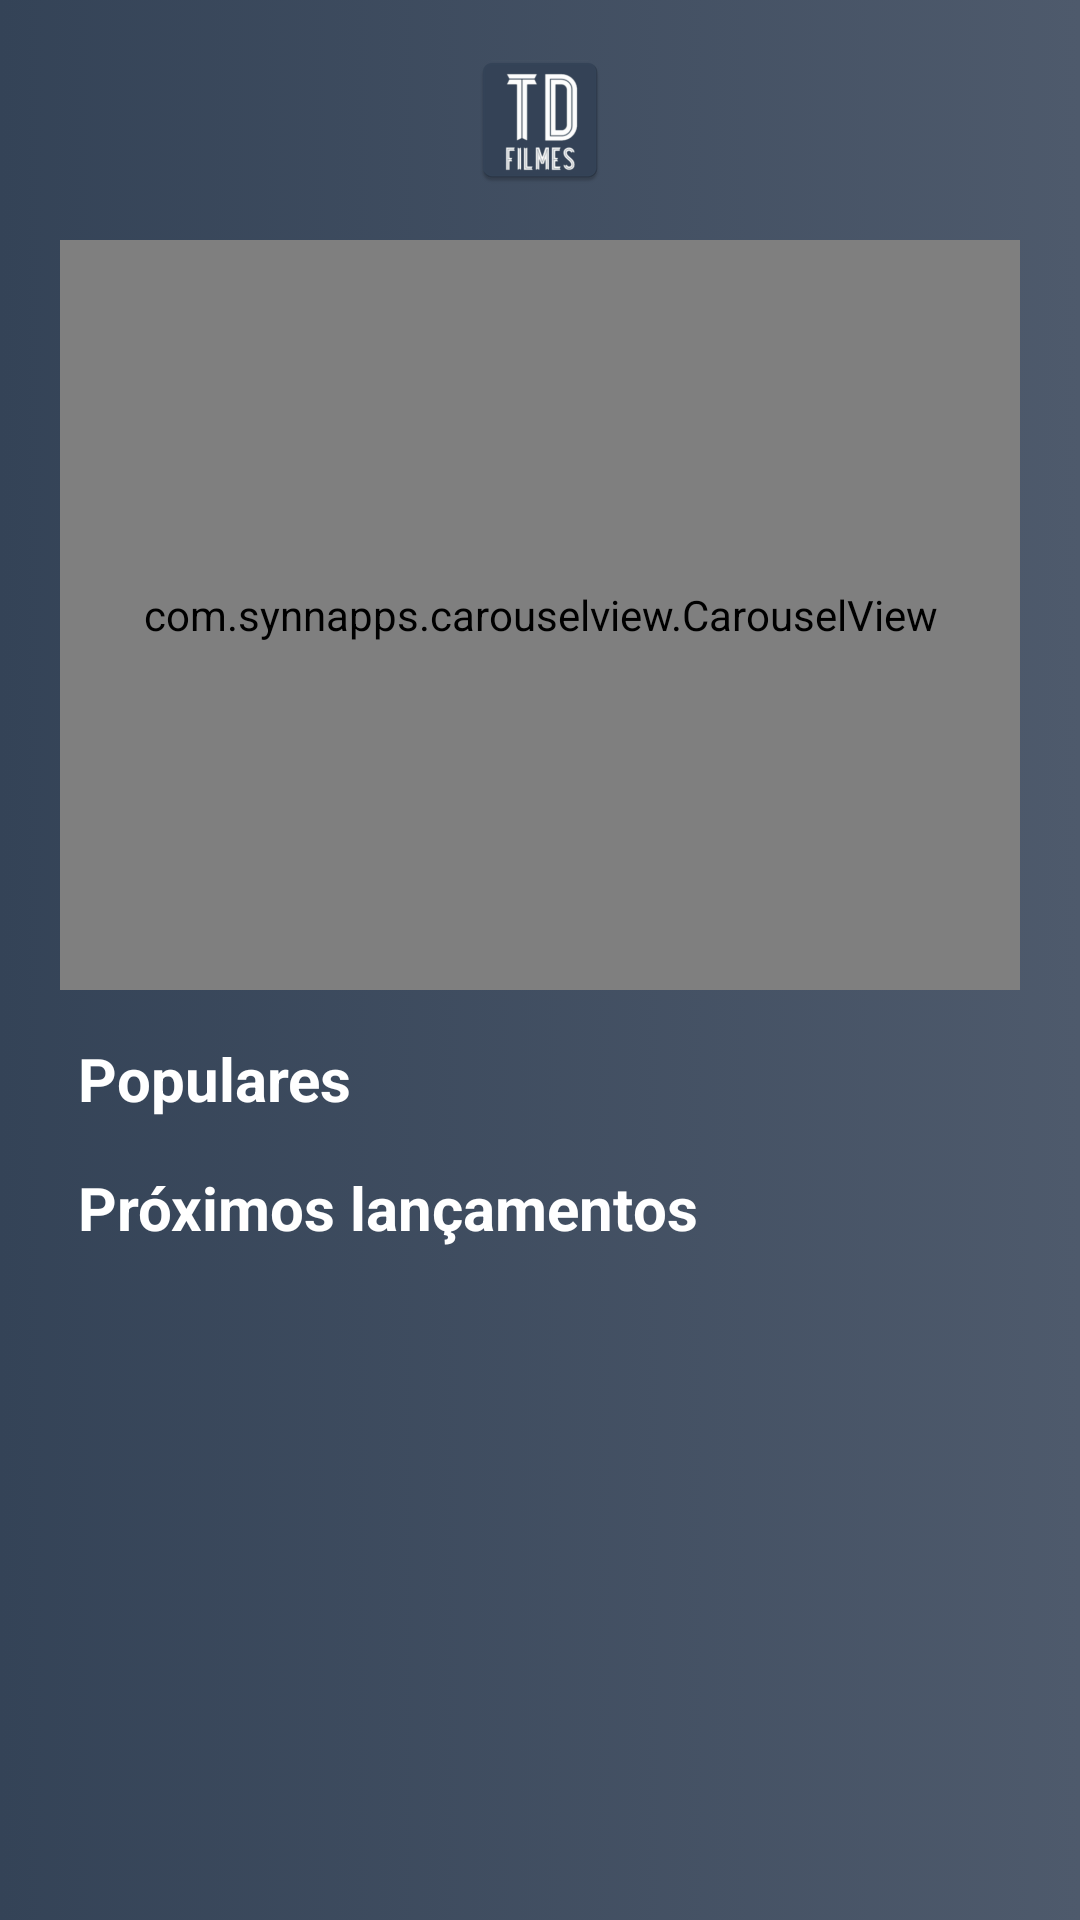

Write the Android layout XML for this screen, with the resource values it uses.
<!-- AndroidManifest.xml: application theme Theme.TabelaDeFilmes -->
<!-- res/layout/filmes_fragment.xml -->
<?xml version="1.0" encoding="utf-8"?>
<ScrollView
    xmlns:android="http://schemas.android.com/apk/res/android"
    xmlns:app="http://schemas.android.com/apk/res-auto"
    xmlns:tools="http://schemas.android.com/tools"
    android:layout_width="match_parent"
    android:background="@drawable/background_selector"
    android:layout_height="match_parent"
    tools:context=".fragment.filmes.FilmesFragment">

    <androidx.constraintlayout.widget.ConstraintLayout
        android:layout_width="match_parent"
        android:layout_height="wrap_content">

        <ImageView
            android:id="@+id/logo"
            android:src="@mipmap/ic_logo"
            android:adjustViewBounds="true"
            android:scaleType="centerInside"
            android:layout_width="60dp"
            android:layout_height="60dp"
            android:layout_marginTop="10dp"
            app:layout_constraintTop_toTopOf="parent"
            app:layout_constraintStart_toStartOf="parent"
            app:layout_constraintEnd_toEndOf="parent"
            android:contentDescription="@string/logo_da_td_filmes" />

        <com.synnapps.carouselview.CarouselView
            android:id="@+id/carouselFilmes"
            android:layout_width="match_parent"
            android:layout_height="250dp"
            app:pageTransformer="slide_over"
            app:pageTransformInterval="2000"
            app:indicatorOrientation="horizontal"
            app:slideInterval="6500"
            app:fillColor="@color/primary_500"
            app:pageColor="@color/white"
            android:layout_marginTop="10dp"
            android:layout_marginEnd="20dp"
            android:layout_marginStart="20dp"
            app:layout_constraintTop_toBottomOf="@id/logo"
            app:layout_constraintStart_toStartOf="parent"
            app:layout_constraintEnd_toEndOf="parent"/>

        <TextView
            android:id="@+id/filmesPopularesTextView"
            android:text="@string/populares"
            app:layout_constraintTop_toBottomOf="@+id/carouselFilmes"
            app:layout_constraintStart_toStartOf="parent"
            style="@style/titulo_categoria_filmes"
            />

        <androidx.recyclerview.widget.RecyclerView
            android:id="@+id/filmesPopularesRecycler"
            app:layout_constraintEnd_toEndOf="parent"
            app:layout_constraintStart_toStartOf="parent"
            app:layout_constraintTop_toBottomOf="@+id/filmesPopularesTextView"
            tools:layoutManager="androidx.recyclerview.widget.LinearLayoutManager"
            tools:listitem="@layout/item_filme"
            tools:orientation="horizontal"
            style="@style/recycler_filmes" />

        <TextView
            android:id="@+id/filmesProximosTextView"
            android:text="@string/proximos_lancamentos"
            app:layout_constraintTop_toBottomOf="@+id/filmesPopularesRecycler"
            app:layout_constraintStart_toStartOf="parent"
            style="@style/titulo_categoria_filmes" />

        <androidx.recyclerview.widget.RecyclerView
            android:id="@+id/filmesProximosRecycler"
            app:layout_constraintEnd_toEndOf="parent"
            app:layout_constraintStart_toStartOf="parent"
            app:layout_constraintTop_toBottomOf="@+id/filmesProximosTextView"
            tools:layoutManager="androidx.recyclerview.widget.LinearLayoutManager"
            tools:listitem="@layout/item_filme"
            tools:orientation="horizontal"
            style="@style/recycler_filmes"/>



    </androidx.constraintlayout.widget.ConstraintLayout>
</ScrollView>
<!-- res/layout/item_filme.xml (included above) -->
<?xml version="1.0" encoding="utf-8"?>
<androidx.cardview.widget.CardView xmlns:android="http://schemas.android.com/apk/res/android"
    xmlns:tools="http://schemas.android.com/tools"
    xmlns:app="http://schemas.android.com/apk/res-auto"
    android:layout_margin="8dp"
    android:layout_width="wrap_content"
    android:layout_height="wrap_content"
    android:id="@+id/layoutItemFilme"
    app:cardCornerRadius="3dp"
    android:background="?android:selectableItemBackground"
    android:elevation="5dp">

    <ImageView
        android:id="@+id/posterImageView"
        android:layout_width="92dp"
        android:layout_height="138dp"
        tools:src="@drawable/img_filme"
        android:scaleType="fitXY"/>

</androidx.cardview.widget.CardView>
<!-- resources referenced by this layout -->
<resources>
  <color name="primary_500">#50627C</color>
  <color name="white">#FFFFFFFF</color>
  <!-- drawable background_selector (drawable) -->
  <?xml version="1.0" encoding="utf-8"?>
  <selector xmlns:android="http://schemas.android.com/apk/res/android">
      <item>
          <shape>
              <gradient
                  android:startColor="#344357"
                  android:endColor="#4E5A6C"
                  android:type="linear" />
          </shape>
      </item>
  </selector>
  <!-- mipmap ic_logo: png bitmap (mipmap-hdpi, 2539 bytes) -->
  <string name="logo_da_td_filmes">Logo da TD Filmes</string>
  <string name="populares">Populares</string>
  <string name="proximos_lancamentos">Próximos lançamentos</string>
  <style name="recycler_filmes">
          <item name="android:layout_width">0dp</item>
          <item name="android:layout_height">wrap_content</item>
          <item name="android:layout_marginStart">16dp</item>
          <item name="android:layout_marginEnd">0dp</item>
      </style>
  <style name="titulo_categoria_filmes">
          <item name="android:layout_width">wrap_content</item>
          <item name="android:textColor">@color/white</item>
          <item name="android:textStyle">bold</item>
          <item name="android:textSize">20sp</item>
          <item name="android:layout_marginTop">16dp</item>
          <item name="android:layout_marginStart">26dp</item>
          <item name="android:layout_height">wrap_content</item>
      </style>
  <style name="Theme.TabelaDeFilmes" parent="Theme.MaterialComponents.DayNight.NoActionBar">
          
          <item name="colorPrimary">@color/primary_500</item>
          <item name="colorPrimaryVariant">@color/primary_700</item>
          <item name="colorOnPrimary">@color/white</item>
          
          <item name="colorSecondary">@color/complementary_500</item>
          <item name="colorSecondaryVariant">@color/complementary_700</item>
          <item name="colorOnSecondary">@color/black</item>
          
          <item name="android:statusBarColor" tools:targetApi="l">?attr/colorPrimaryVariant</item>
          
      </style>
  <color name="primary_700">#344357</color>
  <color name="complementary_500">#AD9E8E</color>
  <color name="complementary_700">#6E6152</color>
  <color name="black">#FF000000</color>
</resources>
